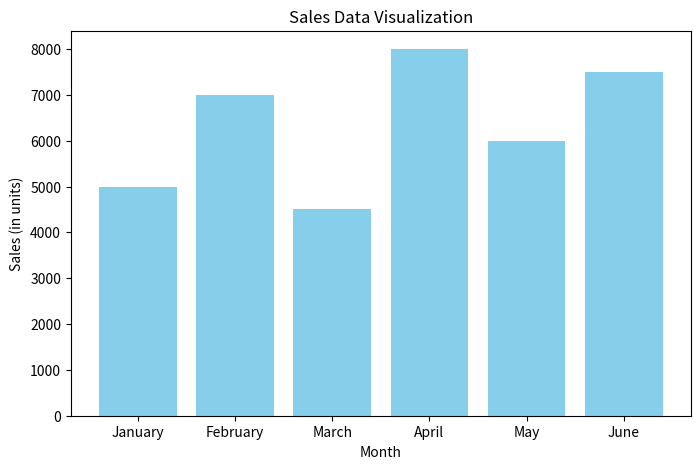

The script that saved this image:
import numpy as np
import pandas as pd
import matplotlib.pyplot as plt

# Sample Sales Data
data = {
    "Month": ["January", "February", "March", "April", "May", "June"],
    "Sales": [5000, 7000, 4500, 8000, 6000, 7500]
}

# Create a DataFrame
df = pd.DataFrame(data)

# 1. Calculate Total Sales
total_sales = np.sum(df["Sales"])

# 2. Calculate Average Sales
average_sales = np.mean(df["Sales"])

# 3. Create a Bar Chart to Visualize Sales Data
plt.figure(figsize=(8, 5))
plt.bar(df["Month"], df["Sales"], color="skyblue")
plt.title("Sales Data Visualization")
plt.xlabel("Month")
plt.ylabel("Sales (in units)")
plt.show()

# Display Results
print("Sales Data Analysis:")
print(df)
print(f"\nTotal Sales: ₹{total_sales}")
print(f"Average Sales: ₹{average_sales:.2f}")
